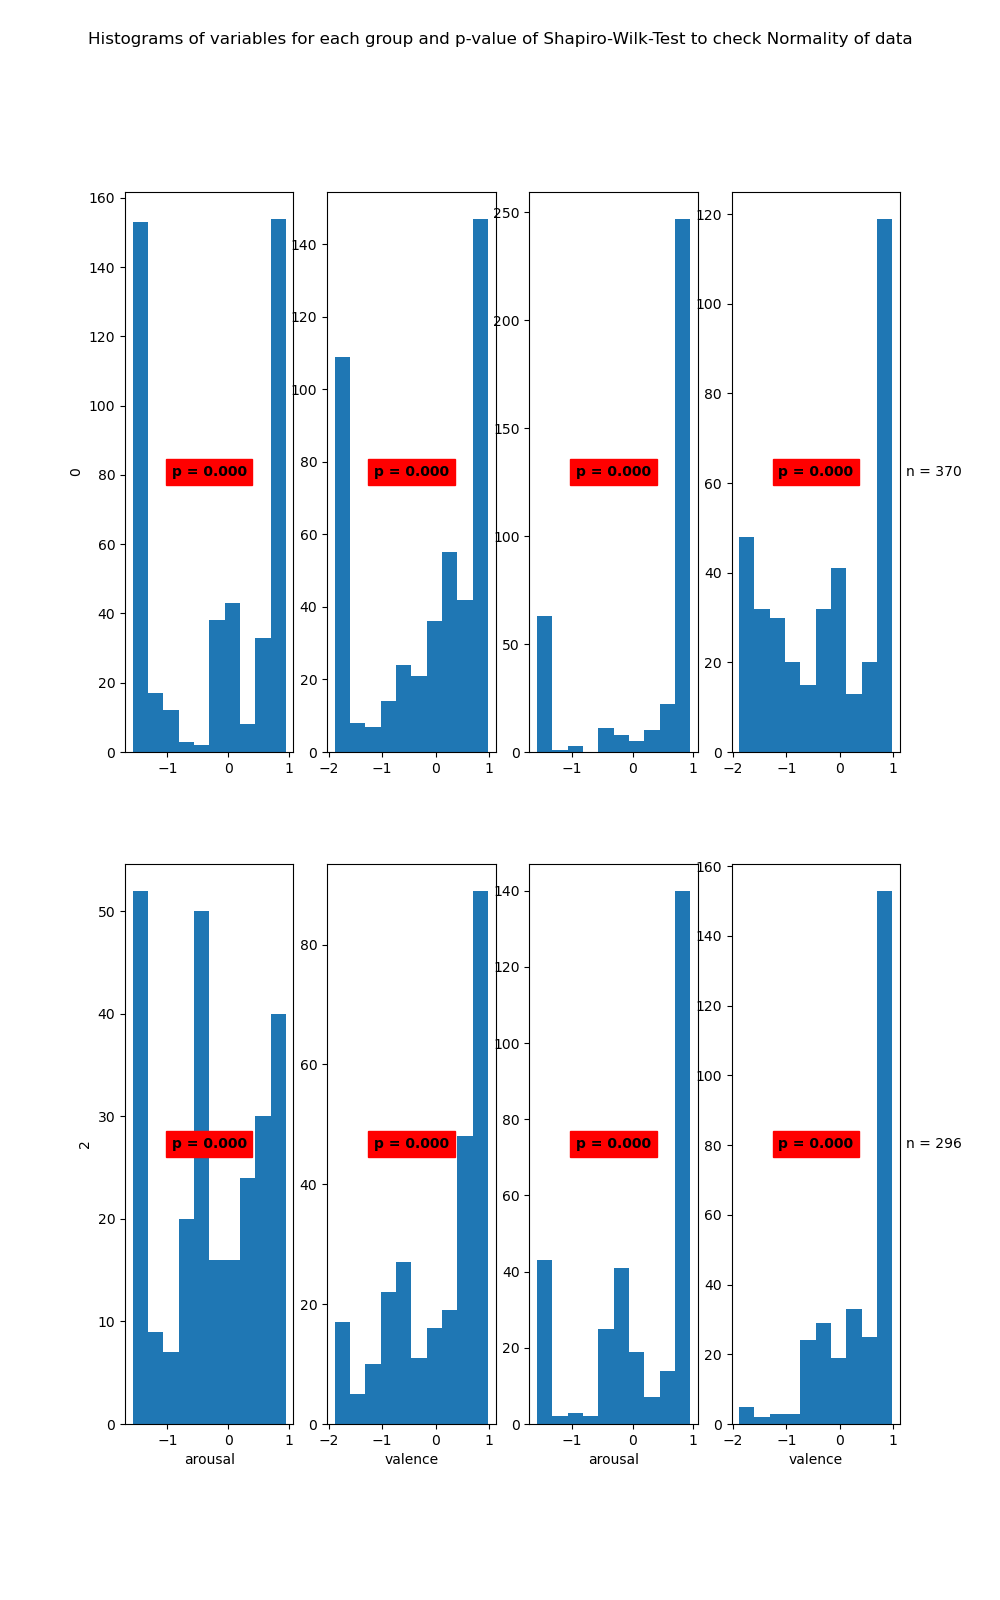

Values plotted in this chart, from the file beside it:
State	Variable	Statistic	Samples	p-value	Significance
0	arousal	0.8	463	0.0	True
0	valence	0.83	463	0.0	True
1	arousal	0.62	370	0.0	True
1	valence	0.88	370	0.0	True
2	arousal	0.92	264	0.0	True
2	valence	0.86	264	0.0	True
3	arousal	0.79	296	0.0	True
3	valence	0.79	296	0.0	True
